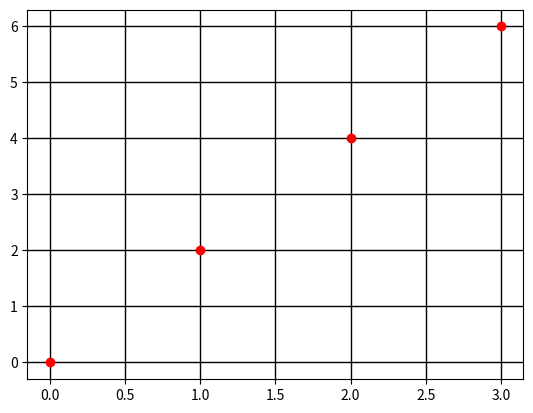
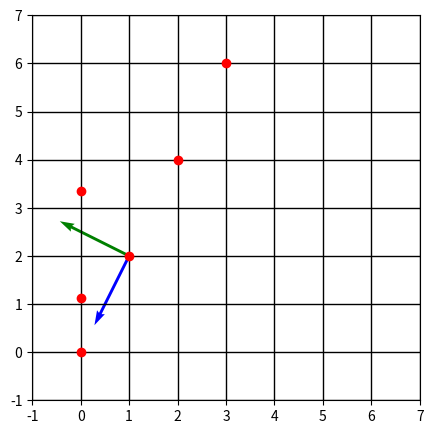

Python code for these plots, in order:
import numpy as np

X=np.array([[0,0],[2,4],[1,2],[3,6]])

print(X.shape)
print(X)



from matplotlib import pyplot as plt

plt.grid(color='black', linestyle='-', linewidth=1)
plt.plot(X[:,0],X[:,1],'ro')


meanX=np.mean(X,axis=0)
C=np.matmul(np.transpose(X-meanX),X-meanX)
print(C)



l, U = np.linalg.eig(C)
print(U)
print(l)

print(np.linalg.norm(U[:,0]))
print(np.linalg.norm(U[:,1]))
print(np.dot(U[:,0],U[:,1]))

plt.figure(figsize=(5,5))
plt.xlim(-1, 7)
plt.ylim(-1, 7)


origin = np.array([[1,1], [2,2]]) # origin point

plt.grid(color='black', linestyle='-', linewidth=1)
plt.plot(X[:,0],X[:,1],'ro')
plt.quiver(*origin, U[0,:],U[1,:],color=['g','b'],scale=5)
plt.show()



XT=np.matmul(X-meanX,U)

plt.grid(color='black', linestyle='-', linewidth=1)
plt.plot(XT[:,0],XT[:,1],'ro')

meanXT=np.mean(XT,axis=0)
print(meanXT)


print(meanXT)
CT=np.matmul(np.transpose(XT-meanXT),XT-meanXT)
print(CT)


